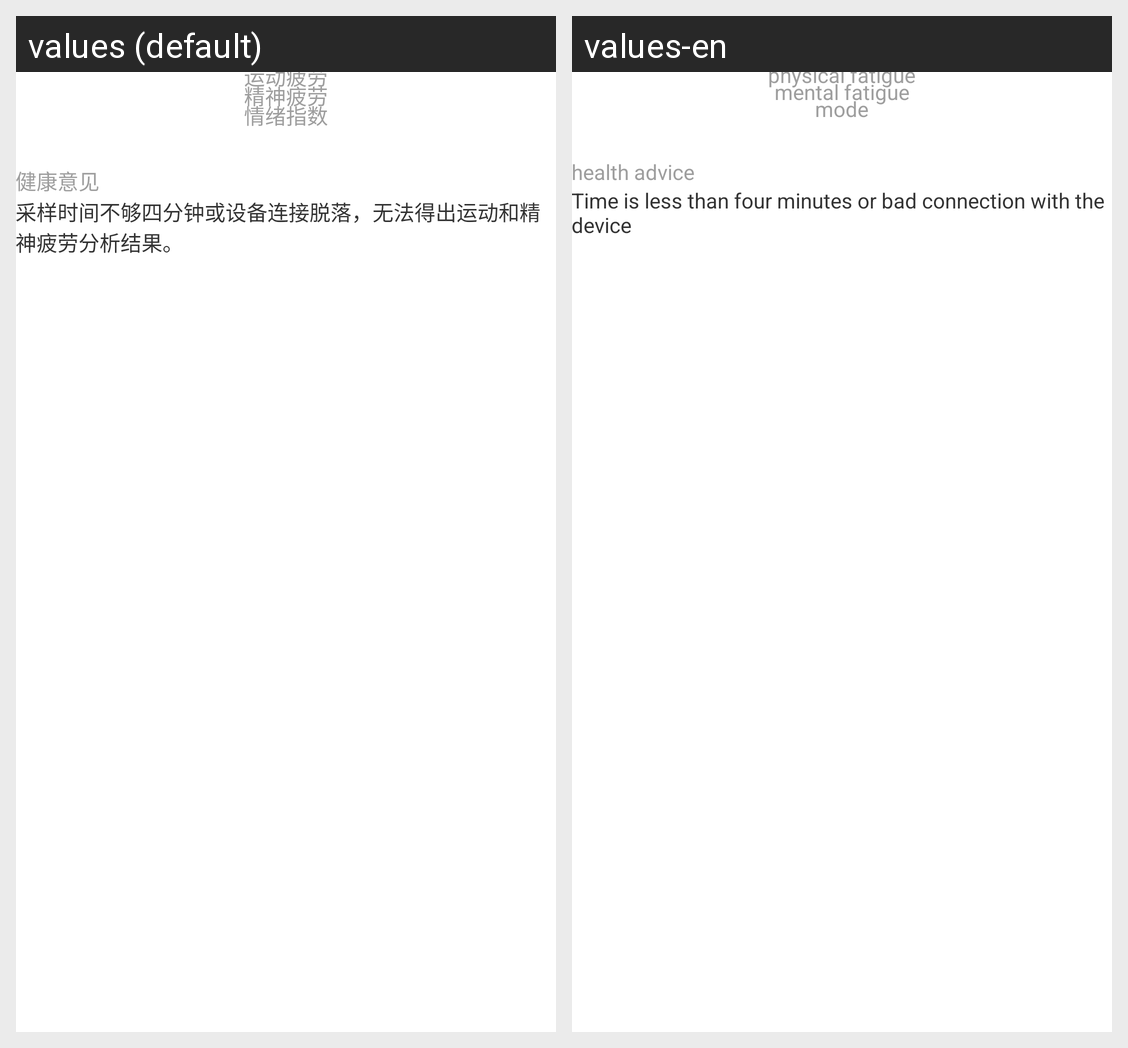

Translations of the strings shown on this Android screen, per locale in the grid:
Android screen res/layout/fragment_hrv.xml rendered under 2 locales, left to right: values (default), values-en. Device: Nexus 5 (rendered at 1080×1920; each locale shown at half size, 540×960, under a caption strip naming it); theme AppTheme.
Strings drawn on this screen, with the default value and each locale's value (text and hints the layout hard-codes, and strings that could not be matched under every locale, appear in the picture but are not listed):

hrv_physical_fatigue
  values: 运动疲劳
  values-en: physical fatigue

hrv_mental_fatigue
  values: 精神疲劳
  values-en: mental fatigue

hrv_mode
  values: 情绪指数
  values-en: mode

health_advice
  values: 健康意见
  values-en: health advice

HeartRate_suggetstion_nodata
  values: 采样时间不够四分钟或设备连接脱落，无法得出运动和精神疲劳分析结果。
      
  values-en: Time is less than four minutes or bad connection with the device
